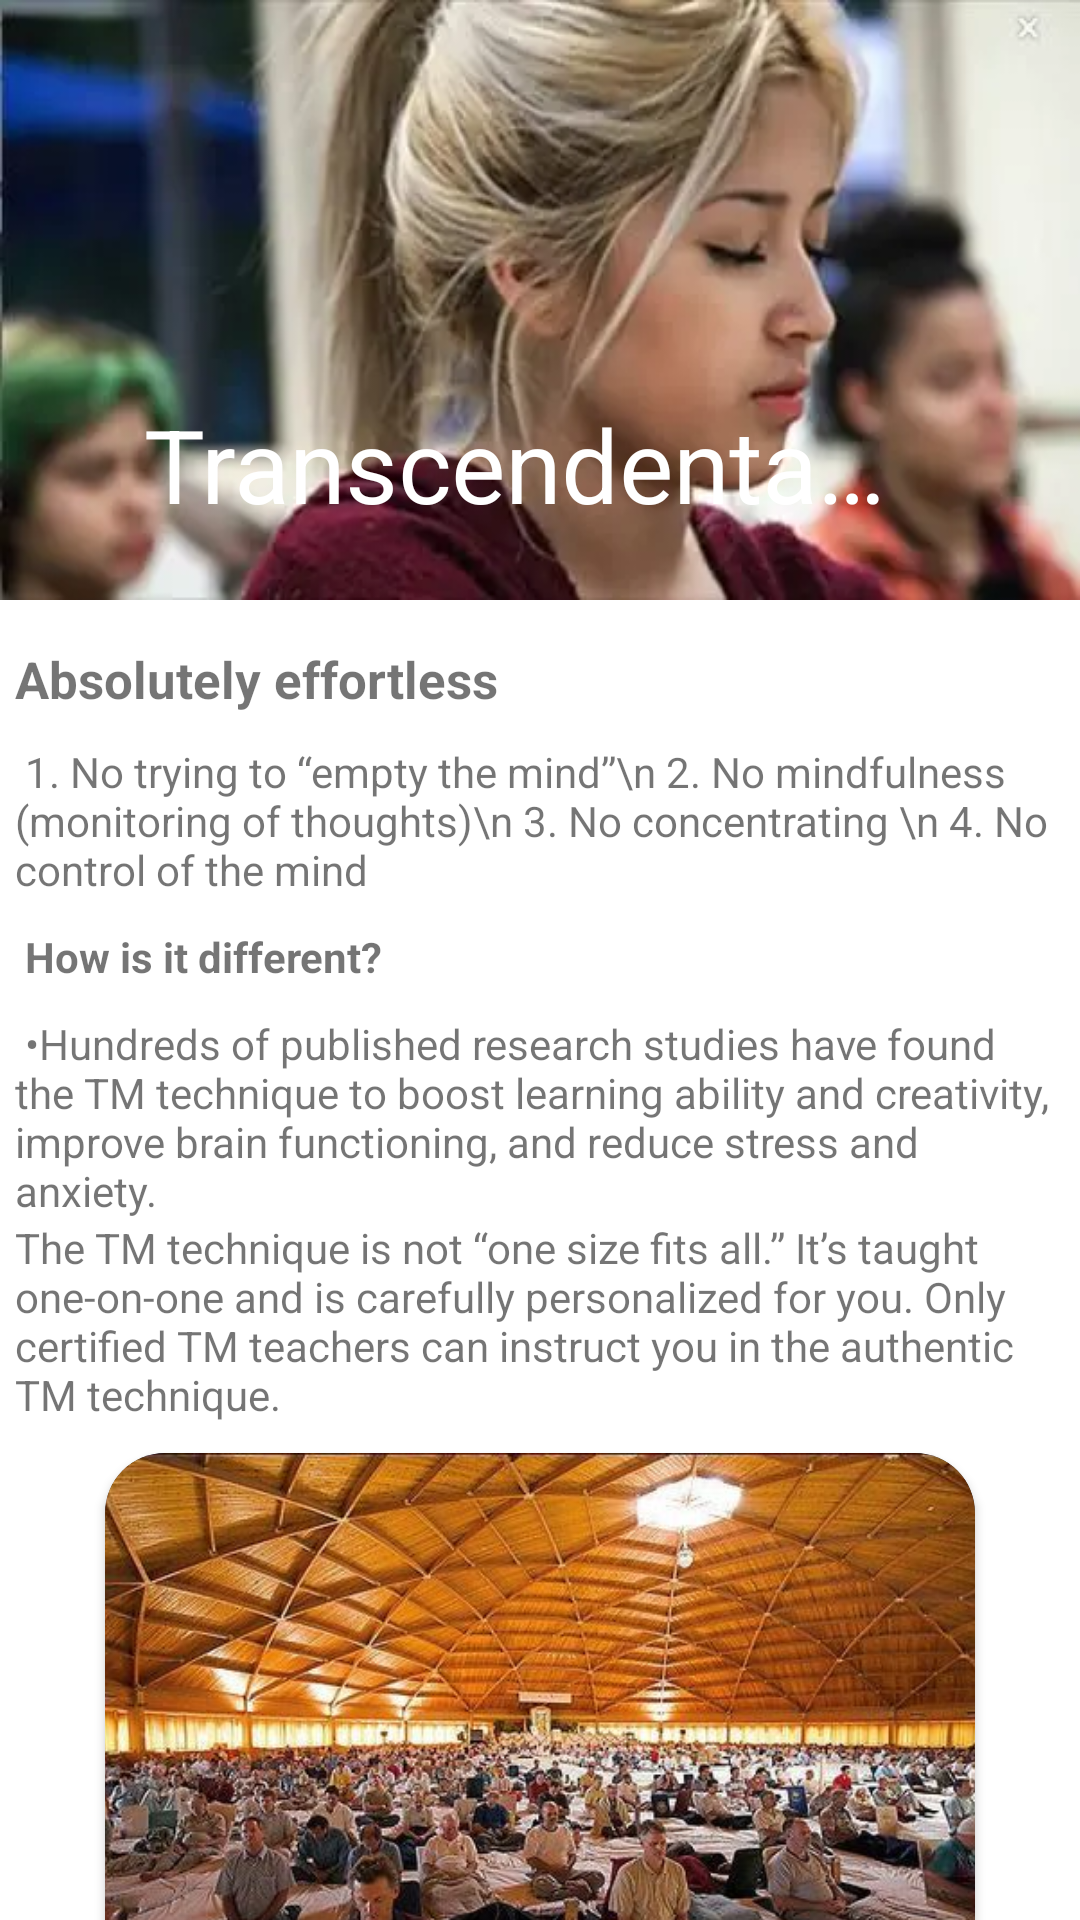

Here is an Android app screen rendered from its layout file. Give the layout XML and the strings, colors and styles it references.
<!-- AndroidManifest.xml: application theme Theme.ComProProgram -->
<!-- res/layout/tm_pressed.xml -->
<androidx.coordinatorlayout.widget.CoordinatorLayout xmlns:android="http://schemas.android.com/apk/res/android"
    xmlns:app="http://schemas.android.com/apk/res-auto"
    android:id="@+id/main_content"
    android:layout_width="match_parent"
    android:layout_height="match_parent"
    android:fitsSystemWindows="true">

    <com.google.android.material.appbar.AppBarLayout
        android:layout_width="match_parent"
        android:layout_height="200dp"
        android:fitsSystemWindows="true"
        android:theme="@style/ThemeOverlay.AppCompat.Dark.ActionBar">
        <com.google.android.material.appbar.CollapsingToolbarLayout
            android:id="@+id/collapsing_toolbar"
            android:layout_width="match_parent"
            android:layout_height="match_parent"
            android:fitsSystemWindows="true"
            app:contentScrim="@color/blue"
            app:expandedTitleMarginEnd="64dp"
            android:background="@drawable/tm"
            app:expandedTitleMarginStart="48dp"
            app:layout_scrollFlags="scroll|exitUntilCollapsed">

            <androidx.appcompat.widget.Toolbar
                android:id="@+id/toolbar"
                app:title="Transcendental Meditation"
                android:layout_width="match_parent"
                android:layout_height="?attr/actionBarSize"
                app:layout_scrollFlags="scroll|enterAlways">

            </androidx.appcompat.widget.Toolbar>

        </com.google.android.material.appbar.CollapsingToolbarLayout>
    </com.google.android.material.appbar.AppBarLayout>

    <androidx.core.widget.NestedScrollView
        android:layout_width="match_parent"
        android:layout_height="wrap_content"
        android:padding="5dp"
        app:layout_behavior="@string/appbar_scrolling_view_behavior">

        <LinearLayout
            android:layout_width="match_parent"
            android:layout_height="wrap_content"
            android:orientation="vertical">



            <TextView
                android:text="Absolutely effortless"
                android:layout_marginVertical="10dp"
                android:textStyle="bold"
                android:textSize="17sp"
                android:layout_width="match_parent"
                android:layout_height="wrap_content"/>



            <TextView
                android:text=" 1. No trying to “empty the mind”\n 2. No mindfulness (monitoring of thoughts)\n 3. No concentrating \n 4. No control of the mind"
                android:layout_width="match_parent"
                android:layout_height="wrap_content"/>


            <TextView
                android:text=" How is it different?"
                android:layout_marginVertical="10dp"
                android:textStyle="bold"
                android:layout_width="match_parent"
                android:layout_height="wrap_content"/>
            <TextView
                android:text=" &#8226;Hundreds of published research studies have found the TM technique to boost learning ability and creativity, improve brain functioning, and reduce stress and anxiety."
                android:layout_width="match_parent"
                android:layout_height="wrap_content"/>

            <TextView
                android:text="The TM technique is not “one size fits all.” It’s taught one-on-one and is carefully personalized for you. Only certified TM teachers can instruct you in the authentic TM technique."
                android:layout_width="match_parent"
                android:layout_height="wrap_content"/>

            <androidx.cardview.widget.CardView
                app:cardCornerRadius="20dp"
                app:cardBackgroundColor="@color/blue"
                android:layout_width="match_parent"
                android:layout_marginHorizontal="30sp"
                android:layout_marginVertical="10dp"
                android:layout_height="200dp">

                <ImageView
                    android:layout_width="match_parent"
                    android:layout_height="match_parent"
                    android:scaleType="centerCrop"
                    android:src="@drawable/tm2"/>
            </androidx.cardview.widget.CardView>

            <TextView
                android:text=" &#8226; All of our students and faculty learn the Transcendental Meditation® (TM®) technique for personal growth."
                android:layout_width="match_parent"
                android:layout_height="wrap_content"/>

            <TextView
                android:text=" &#8226; TM is a simple, natural technique practiced 20 minutes twice each day while sitting comfortably with the eyes closed."
                android:layout_width="match_parent"
                android:layout_height="wrap_content"/>

            <androidx.cardview.widget.CardView
                app:cardCornerRadius="20dp"
                app:cardBackgroundColor="@color/blue"
                android:layout_width="match_parent"
                android:layout_marginHorizontal="30sp"
                android:layout_marginVertical="10dp"
                android:layout_height="200dp">

                <ImageView
                    android:layout_width="match_parent"
                    android:layout_height="match_parent"
                    android:scaleType="centerCrop"
                    android:src="@drawable/tm3"/>
            </androidx.cardview.widget.CardView>


            <TextView
                android:text=" &#8226;  Over six million people have learned it — people of all ages, cultures, religions, and walks of life."
                android:layout_width="match_parent"
                android:layout_height="wrap_content"/>




            <androidx.cardview.widget.CardView
                app:cardCornerRadius="20dp"
                app:cardBackgroundColor="@color/blue"
                android:layout_width="match_parent"
                android:layout_marginHorizontal="30sp"
                android:layout_marginVertical="10dp"
                android:layout_height="200dp">

                <ImageView
                    android:layout_width="match_parent"
                    android:layout_height="match_parent"
                    android:scaleType="centerCrop"
                    android:src="@drawable/tm4"/>
            </androidx.cardview.widget.CardView>


        </LinearLayout>



    </androidx.core.widget.NestedScrollView>


</androidx.coordinatorlayout.widget.CoordinatorLayout>
<!-- resources referenced by this layout -->
<resources>
  <color name="blue">#013676</color>
  <!-- drawable tm: webp bitmap (drawable-v24, 10482 bytes) -->
  <!-- drawable tm2: jpg bitmap (drawable, 57487 bytes) -->
  <!-- drawable tm3: webp bitmap (drawable, 132784 bytes) -->
  <!-- drawable tm4: webp bitmap (drawable, 17042 bytes) -->
  <style name="Theme.ComProProgram" parent="Theme.MaterialComponents.DayNight.NoActionBar">
          
          <item name="colorPrimary">@color/purple_500</item>
          <item name="colorPrimaryVariant">@color/purple_700</item>
          <item name="colorOnPrimary">@color/white</item>
          
          <item name="colorSecondary">@color/teal_200</item>
          <item name="colorSecondaryVariant">@color/teal_700</item>
          <item name="colorOnSecondary">@color/black</item>
          
          <item name="android:statusBarColor" tools:targetApi="l">@color/white</item>
          <item name="android:windowLightStatusBar">true</item>
          
      </style>
  <color name="purple_500">#FF6200EE</color>
  <color name="purple_700">#FF3700B3</color>
  <color name="white">#FFFFFFFF</color>
  <color name="teal_200">#FF03DAC5</color>
  <color name="teal_700">#FF018786</color>
  <color name="black">#FF000000</color>
</resources>
